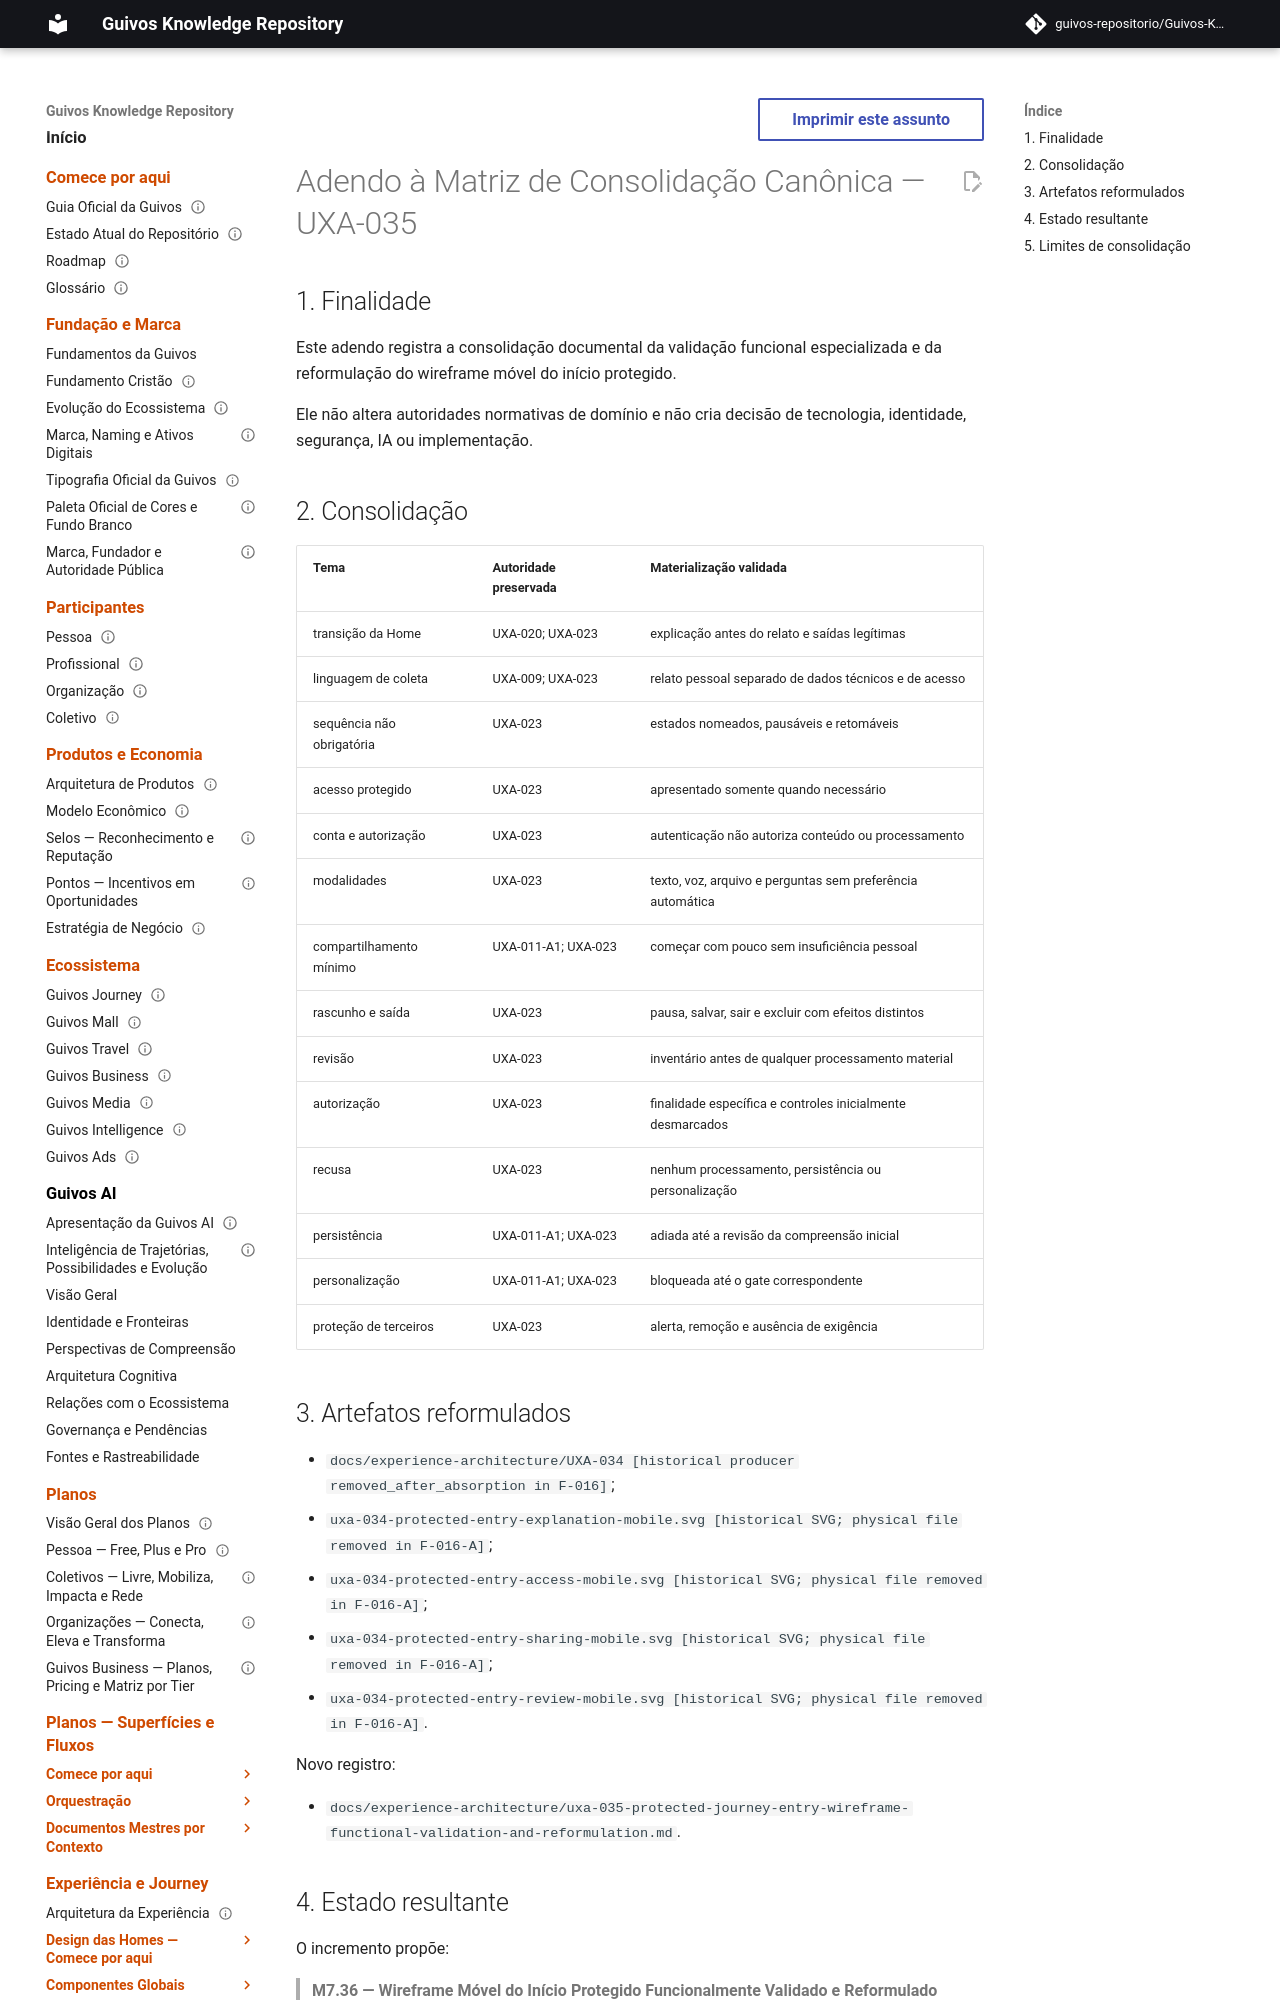

repository: guivos-repositorio/Guivos-Knowledge-Repository · page: project/canonical-consolidation-matrix-uxa-035-addendum/index.html · generator: mkdocs

---
id: GKR-CANON-MATRIX-UXA-035
title: Adendo à Matriz de Consolidação Canônica — UXA-035
status: active
version: 0.1.0
owner: Repositório de Conhecimento da Guivos
last_updated: 2026-07-27
depends_on:
  - GKR-CANON-MATRIX-001
  - UXA-035
related:
  - UXA-011-A1
  - UXA-020
  - UXA-023
  - GKR-STATE-001
  - ROADMAP-12.10.0
  - M7.36
normative: false
---

# Adendo à Matriz de Consolidação Canônica — UXA-035

## 1. Finalidade

Este adendo registra a consolidação documental da validação funcional especializada e da reformulação do wireframe móvel do início protegido.

Ele não altera autoridades normativas de domínio e não cria decisão de tecnologia, identidade, segurança, IA ou implementação.
